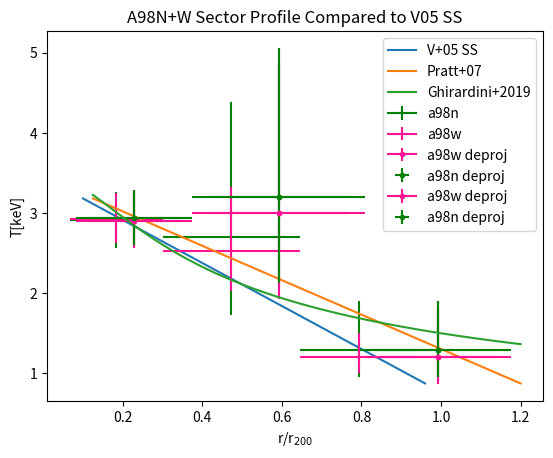

Python code for this plot:
import math
import numpy as np
import matplotlib.pyplot as plt


def tempprofGxyCluster():

#this code is to plot the self-similar temperature profile from Vikhlinin+05
#universal temperature profile from Pratt+2007
#universal temperature profile from Ghirardini+2019
#input numbers are for A98N

    h = 0.7 #1/Hubble const.
    tav = 2.9 #average temperature in keV
    r180 = 1.95*(h**(-1.))*np.power((tav/10.),1./2.) #the radius at which the density is 180 times the critical density of the universe in Mpc
    r200 = 1.2 #Mpc
    r500 = r200/1.6
    t500 = 2.9

    r = np.linspace(0.125*r200,1.2*r200,50)

#    t = tav*(1.22-1.2*(r/r180))

    t = tav*(1.19-(0.74*r/r200))

    sector01t = 2.91 #keV
    sector01tdeproj = 2.94
    sector01r = 0.275 #Mpc

    sector02t = 2.70
    sector02tdeproj = 3.2
    sector02r = 0.71

    sector03t = 1.29
    sector03r = 1.19

    sector01wT = 2.93
    sector01wTdeproj = 2.9
    sector01wR = 0.275

    sector02wT = 2.53
    sector02wTdeproj = 3.0
    sector02wR = 0.71

    sector03wT = 1.2
    sector03wR = 1.19

    plt.plot(r/r180,t,label='V+05 SS')
    plt.errorbar(sector01r/r180,sector01t,xerr=[[0.175/r180],[0.175/r180]],yerr=[[0.34],[0.35]],fmt='g',markersize=14,label='a98n')
    plt.errorbar(sector02r/r180,sector02t,xerr=[[0.26/r180],[0.26/r180]],yerr=[[0.97],[1.68]],fmt='g',markersize=14,)
    plt.errorbar(sector03r/r180,sector03t,xerr=[[0.22/r180],[0.22/r180]],yerr=[[0.33],[0.62]],fmt='g',markersize=14,)
    plt.errorbar(sector01wR/r180,sector01wT,xerr=[[0.175/r180],[0.175/r180]],yerr=[[0.3],[0.32]],fmt='deeppink',markersize=14,label='a98w')
    plt.errorbar(sector02wR/r180,sector02wT,xerr=[[0.26/r180],[0.26/r180]],yerr=[[0.5],[0.8]],fmt='deeppink',markersize=14)
    plt.errorbar(sector03wR/r180,sector03wT,xerr=[[0.22/r180],[0.22/r180]],yerr=[[0.2],[0.3]],fmt='deeppink',markersize=14)
    plt.title('A98N+W Sector Profile Compared to V05 SS')
    plt.ylabel('T[keV]')
    plt.xlabel('r/r180')
    plt.legend()
    plt.savefig('a98nSector.5.a98wSector.2.tempProf.compSS.png')
    plt.show()


    plt.plot(r/r200,t,label='Pratt+07')
    plt.errorbar(sector01wR/r200,sector01wTdeproj,xerr=[[0.175/r180],[0.175/r180]],yerr=[[0.34],[0.35]],fmt='deeppink',marker='.')
    plt.errorbar(sector02wR/r200,sector02wTdeproj,xerr=[[0.26/r180],[0.26/r180]],yerr=[[1.07],[1.86]],fmt='deeppink',marker='.',label='a98w deproj')
    plt.errorbar(sector03wR/r200,sector03wT,xerr=[[0.22/r180],[0.22/r180]],yerr=[[0.33],[0.62]],fmt='deeppink',marker='.')
    plt.errorbar(sector01r/r200,sector01tdeproj,xerr=[[0.175/r180],[0.175/r180]],yerr=[[0.34],[0.35]],fmt='g.')
    plt.errorbar(sector02r/r200,sector02tdeproj,xerr=[[0.26/r180],[0.26/r180]],yerr=[[1.07],[1.86]],fmt='g.',label='a98n deproj')
    plt.errorbar(sector03r/r200,sector03t,xerr=[[0.22/r180],[0.22/r180]],yerr=[[0.33],[0.62]],fmt='g.')
 #   plt.title('A98N+W Sector Deprojected Profile Compared to P07 Universal')
    plt.ylabel('T[keV]')
    plt.xlabel('r/r$_{200}$')
    plt.legend()
    plt.savefig('a98nSector.5.a98wSector.2.deproj.tempProf.compUniversal.png')
    plt.show()


#ghirardini+2019 universal temperature profile

    x = r/r500
    tmint0 = 0.5
    t0 = 1.21
    rcool = np.power(10.,-2.78)
    rt = 0.34
    acool = 1.03
    c2 = 0.27

    tofx = t500*t0*((tmint0+np.power(x/rcool,acool))/(1.+np.power(x/rcool,acool)))*(1./np.power(1.+np.power(x/rt,2),c2))


    plt.errorbar(sector01wR/r200,sector01wTdeproj,xerr=[[0.175/r200],[0.175/r200]],yerr=[[0.34],[0.35]],fmt='deeppink',marker='.')
    plt.errorbar(sector02wR/r200,sector02wTdeproj,xerr=[[0.26/r200],[0.26/r200]],yerr=[[1.07],[1.86]],fmt='deeppink',marker='.',label='a98w deproj')
    plt.errorbar(sector03wR/r200,sector03wT,xerr=[[0.22/r200],[0.22/r200]],yerr=[[0.33],[0.62]],fmt='deeppink',marker='.')
    plt.errorbar(sector01r/r200,sector01tdeproj,xerr=[[0.175/r200],[0.175/r200]],yerr=[[0.34],[0.35]],fmt='g.')
    plt.errorbar(sector02r/r200,sector02tdeproj,xerr=[[0.26/r200],[0.26/r200]],yerr=[[1.07],[1.86]],fmt='g.',label='a98n deproj')
    plt.errorbar(sector03r/r200,sector03t,xerr=[[0.22/r200],[0.22/r200]],yerr=[[0.33],[0.62]],fmt='g.')
    plt.plot(r/r200,tofx,label='Ghirardini+2019')
    plt.ylabel('T[keV]')
    plt.xlabel('r/r$_{200}$')
    plt.legend()
    plt.savefig('a98nSector.5.a98wSector.2.deproj.tempProf.compUniversalGhirardini2019.png')
    plt.show()











tempprofGxyCluster()
